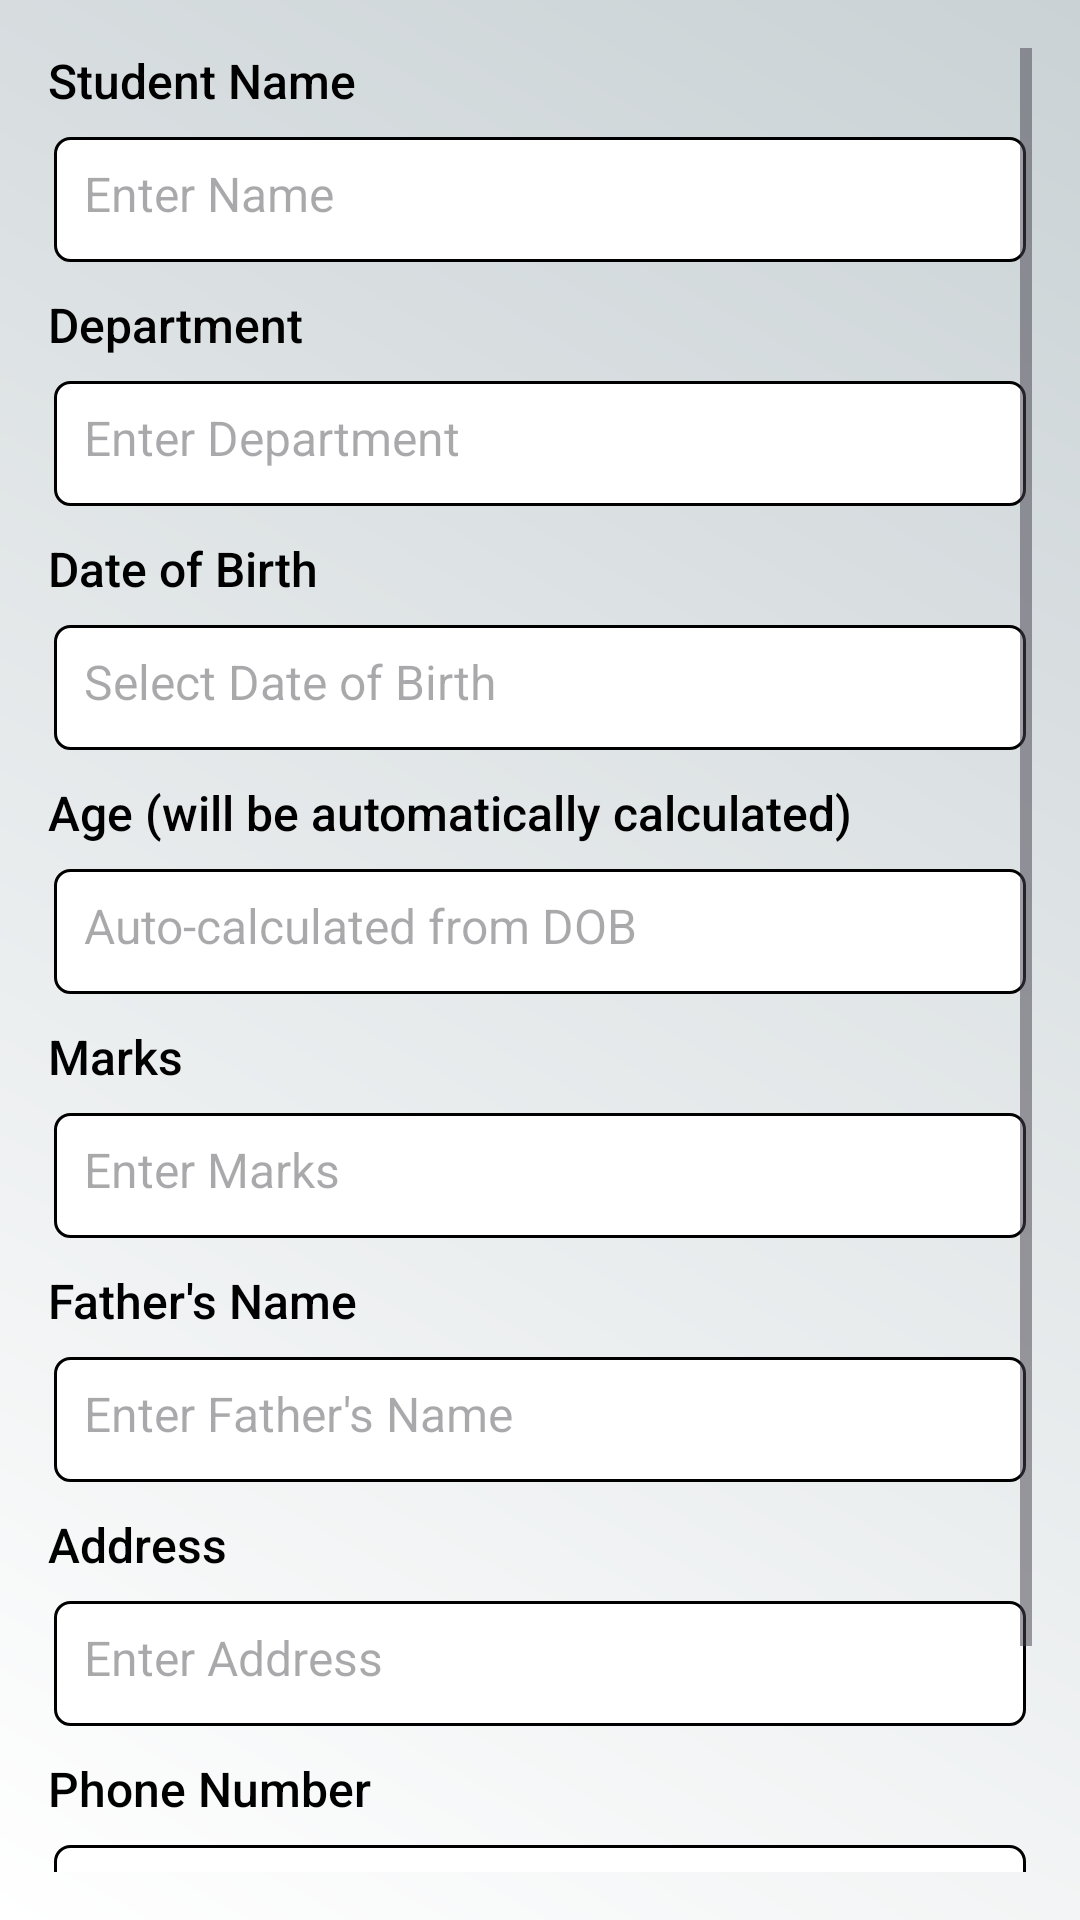

Layout XML and referenced resources for this Android screen:
<!-- AndroidManifest.xml: application theme Theme.StudentRecordsApp -->
<!-- res/layout/activity_edit_student.xml -->
<?xml version="1.0" encoding="utf-8"?>
<ScrollView xmlns:android="http://schemas.android.com/apk/res/android"
    android:layout_width="match_parent"
    android:layout_height="match_parent"
    android:padding="16dp"
    android:background="@drawable/gradient_bg_home"
    android:fillViewport="true">

    <LinearLayout
        android:layout_width="match_parent"
        android:layout_height="wrap_content"
        android:orientation="vertical"
        android:gravity="center_horizontal">

        <TextView
            android:text="@string/student_name"
            style="@style/LabelStyle"/>
        <EditText
            android:id="@+id/etStudentName"
            android:hint="@string/enter_name"
            style="@style/InputFieldStyle"
            android:layout_marginBottom="10dp"/>

        <TextView
            android:text="@string/department"
            style="@style/LabelStyle"/>
        <EditText
            android:id="@+id/etStudentDepartment"
            android:hint="@string/enter_department"
            style="@style/InputFieldStyle"
            android:layout_marginBottom="10dp"/>

        <TextView
            android:text="@string/date_of_birth"
            style="@style/LabelStyle"/>
        <EditText
            android:id="@+id/etStudentDOB"
            android:hint="@string/select_date_of_birth"
            android:inputType="none"
            android:focusable="false"
            android:clickable="true"
            style="@style/InputFieldStyle"
            android:layout_marginBottom="10dp"/>

        <TextView
            android:text="@string/age_will_be_automatically_calculated"
            style="@style/LabelStyle"/>
        <EditText
            android:id="@+id/etStudentAge"
            android:hint="@string/auto_calculated_from_dob"
            android:focusable="false"
            android:inputType="none"
            style="@style/InputFieldStyle"
            android:layout_marginBottom="10dp"/>

        <TextView
            android:text="@string/marks"
            style="@style/LabelStyle"/>
        <EditText
            android:id="@+id/etStudentMarks"
            android:hint="@string/enter_marks"
            android:inputType="number"
            style="@style/InputFieldStyle"
            android:layout_marginBottom="10dp"/>

        <TextView
            android:text="@string/father_s_name"
            style="@style/LabelStyle"/>
        <EditText
            android:id="@+id/etStudentFatherName"
            android:hint="@string/enter_father_s_name"
            style="@style/InputFieldStyle"
            android:layout_marginBottom="10dp"/>



        <TextView
            android:text="@string/address"
            style="@style/LabelStyle"/>
        <EditText
            android:id="@+id/etStudentAddress"
            android:hint="@string/enter_address"
            style="@style/InputFieldStyle"
            android:layout_marginBottom="10dp"/>

        <TextView
            android:text="@string/phone_number"
            style="@style/LabelStyle"/>
        <EditText
            android:id="@+id/etStudentPhone"
            android:hint="@string/enter_phone"
            android:inputType="phone"
            style="@style/InputFieldStyle"
            android:layout_marginBottom="10dp"/>

        <LinearLayout
            android:layout_width="match_parent"
            android:layout_height="wrap_content"
            android:orientation="horizontal"
            android:gravity="center"
            android:layout_marginTop="16dp">

            <Button
                android:id="@+id/btnUpdate"
                android:text="@string/update"
                style="@style/ActionButtonStyle"
                android:layout_marginEnd="25dp"
                android:layout_marginStart="30dp"/>

            <Button
                android:id="@+id/btnCancel"
                android:text="@string/cancel"
                style="@style/ActionButtonStyle"
                android:layout_marginEnd="30dp"
                android:layout_marginStart="25dp"/>
        </LinearLayout>

    </LinearLayout>
</ScrollView>
<!-- resources referenced by this layout -->
<resources>
  <!-- drawable gradient_bg_home (drawable) -->
  <?xml version="1.0" encoding="utf-8"?>
  <layer-list xmlns:android="http://schemas.android.com/apk/res/android">
      <item>
          <shape android:shape="rectangle">
              <gradient
                  android:angle="45"
                  android:startColor="@color/white"
                  android:endColor="#CAD2D5"
                  android:type="linear" />
          </shape>
      </item>
  </layer-list>
  <string name="address">Address</string>
  <string name="age_will_be_automatically_calculated">Age (will be automatically calculated)</string>
  <string name="auto_calculated_from_dob">Auto-calculated from DOB</string>
  <string name="cancel">Cancel</string>
  <string name="date_of_birth">Date of Birth</string>
  <string name="department">Department</string>
  <string name="enter_address">Enter Address</string>
  <string name="enter_department">Enter Department</string>
  <string name="enter_father_s_name">Enter Father\'s Name</string>
  <string name="enter_marks">Enter Marks</string>
  <string name="enter_name">Enter Name</string>
  <string name="enter_phone">Enter Phone</string>
  <string name="father_s_name">Father\'s Name</string>
  <string name="marks">Marks</string>
  <string name="phone_number">Phone Number</string>
  <string name="select_date_of_birth">Select Date of Birth</string>
  <string name="student_name">Student Name</string>
  <string name="update">Update</string>
  <style name="ActionButtonStyle">
          <item name="android:layout_width">0dp</item>
          <item name="android:layout_height">wrap_content</item>
          <item name="android:layout_weight">1</item>
          <item name="android:textSize">16sp</item>
          <item name="android:background">@color/primaryColor</item>
          <item name="android:padding">12dp</item>
          <item name="android:textColor">@color/white</item>
      </style>
  <style name="InputFieldStyle">
          <item name="android:layout_width">match_parent</item>
          <item name="android:layout_height">wrap_content</item>
          <item name="android:padding">12dp</item>
          <item name="android:textSize">16sp</item>
          <item name="android:textColor">@color/black</item>
          <item name="android:background">@drawable/input_field_background</item>
          <item name="android:elevation">4dp</item> 
      </style>
  <style name="LabelStyle">
          <item name="android:layout_width">match_parent</item>
          <item name="android:layout_height">wrap_content</item>
          <item name="android:textSize">16sp</item>
          <item name="android:textColor">@color/black</item>
          <item name="android:fontFamily">sans-serif-medium</item>
          <item name="android:paddingBottom">4dp</item>
      </style>
  <style name="Theme.StudentRecordsApp" parent="Base.Theme.StudentRecordsApp" />
  <color name="white">#FFFFFFFF</color>
  <color name="primaryColor">#00AEF0</color>
  <color name="black">#FF000000</color>
  <!-- drawable input_field_background (drawable) -->
  <?xml version="1.0" encoding="utf-8"?>
  <layer-list xmlns:android="http://schemas.android.com/apk/res/android">
  
      
      <item>
          <shape android:shape="rectangle">
              <corners android:radius="12dp"/>
  
          </shape>
      </item>
  
      
      <item android:top="4dp" android:left="2dp" android:right="2dp">
          <shape android:shape="rectangle">
              <corners android:radius="5dp"/>
              <solid android:color="@color/white"/> 
               <stroke android:width="1dp" android:color="@color/black"/> 
          </shape>
      </item>
  
  </layer-list>
  <style name="Base.Theme.StudentRecordsApp" parent="Theme.Material3.DayNight.NoActionBar">
          
          
      </style>
</resources>
